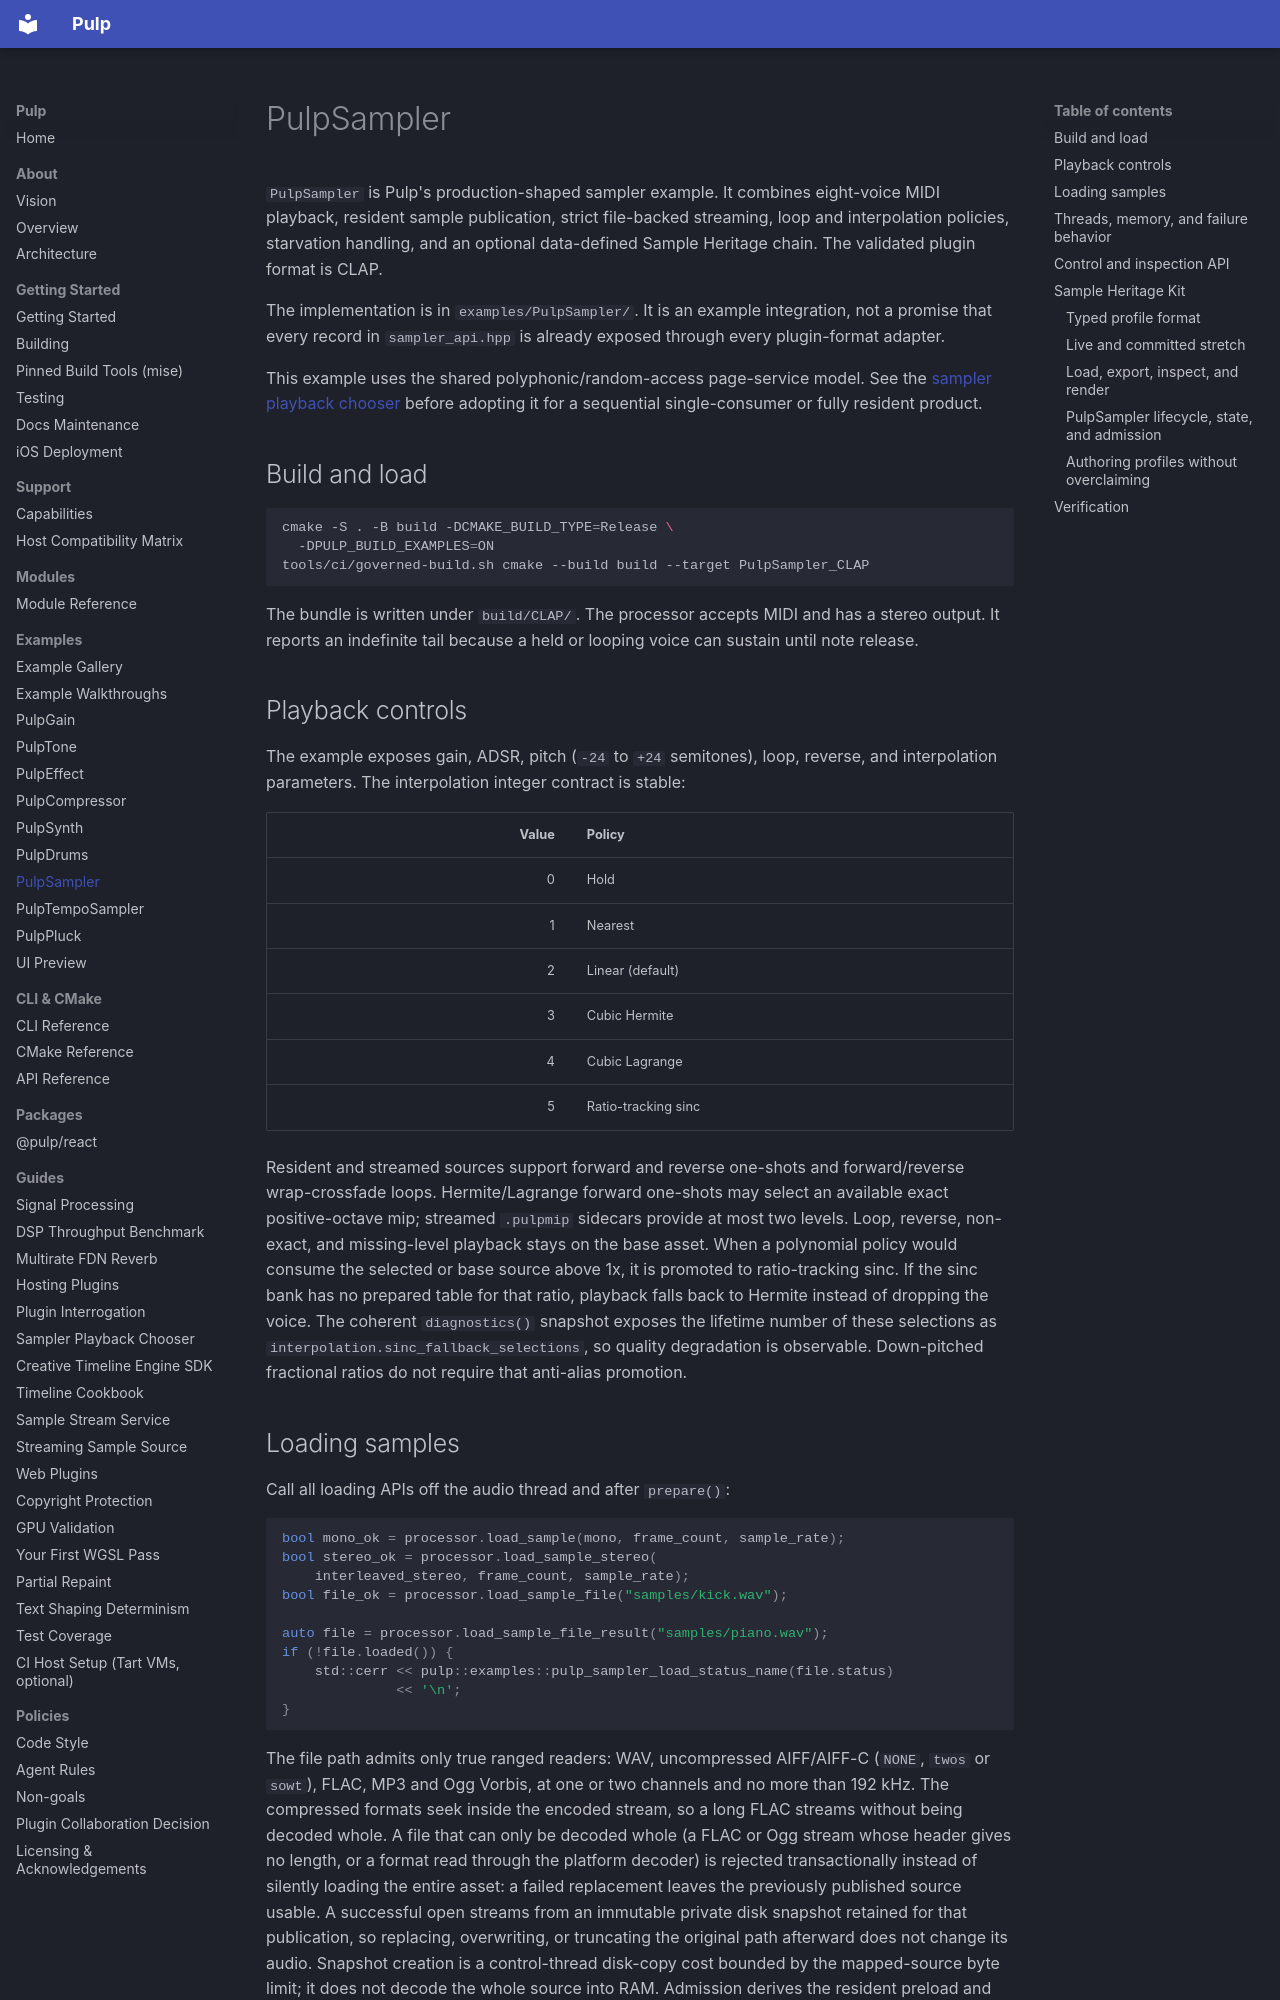

repository: Generous-Corp/pulp · page: examples/pulp-sampler.html · generator: mkdocs

# PulpSampler

`PulpSampler` is Pulp's production-shaped sampler example. It combines
eight-voice MIDI playback, resident sample publication, strict file-backed
streaming, loop and interpolation policies, starvation handling, and an
optional data-defined Sample Heritage chain. The validated plugin format is
CLAP.

The implementation is in `examples/PulpSampler/`. It is an example integration,
not a promise that every record in `sampler_api.hpp` is already exposed through
every plugin-format adapter.

This example uses the shared polyphonic/random-access page-service model. See
the [sampler playback chooser](../guides/sampler-playback.md) before adopting
it for a sequential single-consumer or fully resident product.

## Build and load

```bash
cmake -S . -B build -DCMAKE_BUILD_TYPE=Release \
  -DPULP_BUILD_EXAMPLES=ON
tools/ci/governed-build.sh cmake --build build --target PulpSampler_CLAP
```

The bundle is written under `build/CLAP/`. The processor accepts MIDI and has a
stereo output. It reports an indefinite tail because a held or looping voice
can sustain until note release.

## Playback controls

The example exposes gain, ADSR, pitch (`-24` to `+24` semitones), loop, reverse,
and interpolation parameters. The interpolation integer contract is stable:

| Value | Policy |
|---:|---|
| 0 | Hold |
| 1 | Nearest |
| 2 | Linear (default) |
| 3 | Cubic Hermite |
| 4 | Cubic Lagrange |
| 5 | Ratio-tracking sinc |

Resident and streamed sources support forward and reverse one-shots and
forward/reverse wrap-crossfade loops. Hermite/Lagrange forward one-shots may
select an available exact positive-octave mip; streamed `.pulpmip` sidecars
provide at most two levels. Loop, reverse, non-exact, and missing-level playback
stays on the base asset. When a polynomial policy would consume the selected or
base source above 1x, it is promoted to ratio-tracking sinc. If the sinc bank
has no prepared table for that ratio, playback falls back to Hermite instead of
dropping the voice. The coherent `diagnostics()` snapshot exposes the lifetime
number of these selections as `interpolation.sinc_fallback_selections`, so
quality degradation is observable. Down-pitched fractional ratios do not
require that anti-alias promotion.
